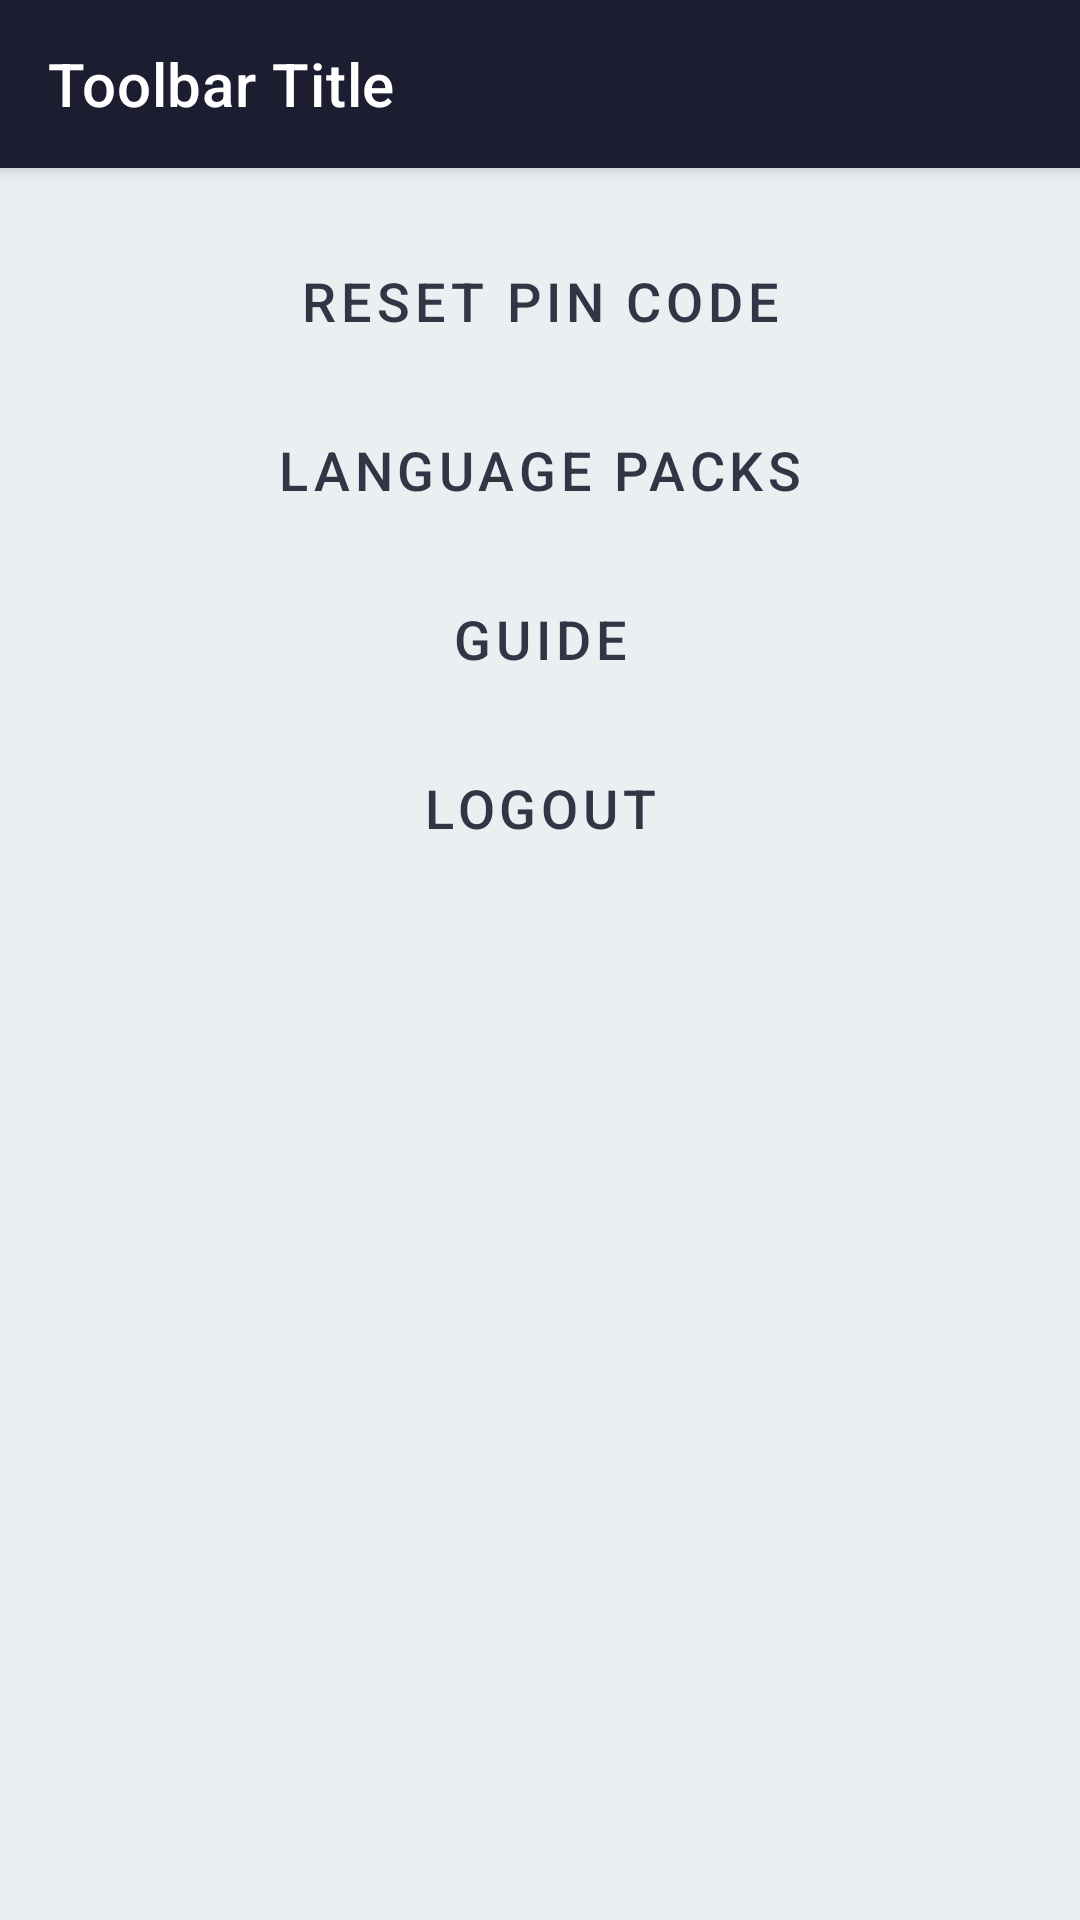

Produce the Android XML layout that renders to this screen, including the resource entries it uses.
<!-- AndroidManifest.xml: application theme AppTheme -->
<!-- res/layout/activity_settings.xml -->
<?xml version="1.0" encoding="utf-8"?>
<androidx.coordinatorlayout.widget.CoordinatorLayout
    xmlns:android="http://schemas.android.com/apk/res/android"
    xmlns:app="http://schemas.android.com/apk/res-auto"
    xmlns:tools="http://schemas.android.com/tools"
    android:layout_width="match_parent"
    android:layout_height="match_parent"
    android:background="@color/background_light">

    <include layout="@layout/app_bar" android:id="@+id/app_bar"/>

    <LinearLayout
        android:id="@+id/buttonHolder"
        android:layout_width="match_parent"
        android:layout_height="match_parent"
        android:gravity="center"
        android:orientation="vertical"
        android:padding="@dimen/default_padding"
        app:layout_behavior="com.google.android.material.appbar.AppBarLayout$ScrollingViewBehavior">

        <Button
            android:id="@+id/btn_pin_code"
            style="@style/Button.White"
            android:text="@string/settings_item_reset_pin" />

        <Button
            android:id="@+id/btn_language_packs"
            style="@style/Button.White"
            android:text="@string/settings_item_language_packs" />

        <Button
            android:id="@+id/btnGuide"
            style="@style/Button.White"
            android:text="@string/settings_item_guide" />

        <Button
            android:id="@+id/btn_logout"
            style="@style/Button.White"
            android:text="@string/settings_item_logout" />

        <View
            android:layout_width="match_parent"
            android:layout_height="0dp"
            android:layout_weight="1" />

        <TextView
            android:id="@+id/textAppVersion"
            android:layout_width="wrap_content"
            android:layout_height="wrap_content"
            android:layout_gravity="center_horizontal"
            android:textColor="@color/text_light"
            tools:text="Version 0.0.1" />
    </LinearLayout>

</androidx.coordinatorlayout.widget.CoordinatorLayout>
<!-- res/layout/app_bar.xml (included above) -->
<?xml version="1.0" encoding="utf-8"?>
<com.google.android.material.appbar.AppBarLayout
    xmlns:android="http://schemas.android.com/apk/res/android"
    xmlns:app="http://schemas.android.com/apk/res-auto"
    xmlns:tools="http://schemas.android.com/tools"
    android:layout_width="match_parent"
    android:layout_height="wrap_content"
    android:background="@color/background_default">

    <androidx.appcompat.widget.Toolbar
        android:id="@+id/toolbar"
        android:layout_width="match_parent"
        android:layout_height="match_parent"
        app:titleTextColor="@color/toolbar_text_color"
        tools:title="Toolbar Title" />
</com.google.android.material.appbar.AppBarLayout>
<!-- resources referenced by this layout -->
<resources>
  <color name="background_default">#1c1d31</color>
  <color name="background_light">#ebeff2</color>
  <color name="text_light">#8d8e98</color>
  <color name="toolbar_text_color">#FFFFFF</color>
  <dimen name="default_padding">16dp</dimen>
  <string name="settings_item_guide">Guide</string>
  <string name="settings_item_language_packs">Language packs</string>
  <string name="settings_item_logout">Logout</string>
  <string name="settings_item_reset_pin">Reset pin code</string>
  <style name="Button.White">
          <item name="android:backgroundTint">@color/white</item>
          <item name="android:textColor">@color/colorPrimaryDark</item>
      </style>
  <style name="AppTheme" parent="Theme.MaterialComponents.NoActionBar">
          
          <item name="colorPrimary">@color/colorPrimary</item>
          <item name="colorPrimaryDark">@color/colorPrimaryDark</item>
          <item name="colorAccent">@color/colorAccent</item>
          <item name="android:windowBackground">@color/background_default</item>
  
          
          <item name="android:colorControlActivated">@color/colorPrimary</item>
          <item name="snackbarStyle">@style/Widget.App.Snackbar</item>
          <item name="errorTextColor">@color/error_text_color</item>
  
          
          <item name="expandCollapseIndicatorStyle">@style/Widget.ExpandCollapseIndicator</item>
          <item name="progressIndicatorStyle">@style/Widget.ProgressIndicator</item>
          <item name="linearProgressIndicatorStyle">@style/Widget.LinearProgressIndicator</item>
      </style>
  <color name="white">#ffffff</color>
  <color name="colorPrimaryDark">#333446</color>
  <color name="colorPrimary">@color/orange</color>
  <color name="colorAccent">#bb0055</color>
  <style name="Widget.App.Snackbar" parent="Widget.MaterialComponents.Snackbar.FullWidth">
      </style>
  <color name="error_text_color">#FF3B00</color>
  <style name="Widget.ExpandCollapseIndicator" parent="@android:style/Widget">
          <item name="android:contentDescription">@null</item>
          <item name="expandedState">collapsed</item>
          <item name="collapsedContentDescription">@string/expandcollapseindicator_contentdescription_collapsed</item>
          <item name="expandedContentDescription">@string/expandcollapseindicator_contentdescription_expanded</item>
      </style>
  <style name="Widget.ProgressIndicator" parent="@android:style/Widget">
          <item name="android:orientation">horizontal</item>
          <item name="android:gravity">center_vertical</item>
      </style>
  <style name="Widget.LinearProgressIndicator" parent="Widget.MaterialComponents.LinearProgressIndicator">
          <item name="trackThickness">@dimen/small_padding</item>
          <item name="trackColor">@color/colorAccentDimmed</item>
          <item name="indicatorColor">@color/colorAccent</item>
      </style>
  <color name="orange">#ff9d00</color>
  <string name="expandcollapseindicator_contentdescription_collapsed">Collapsed</string>
  <string name="expandcollapseindicator_contentdescription_expanded">Expanded</string>
  <dimen name="small_padding">8dp</dimen>
  <color name="colorAccentDimmed">#EAB2CC</color>
</resources>
